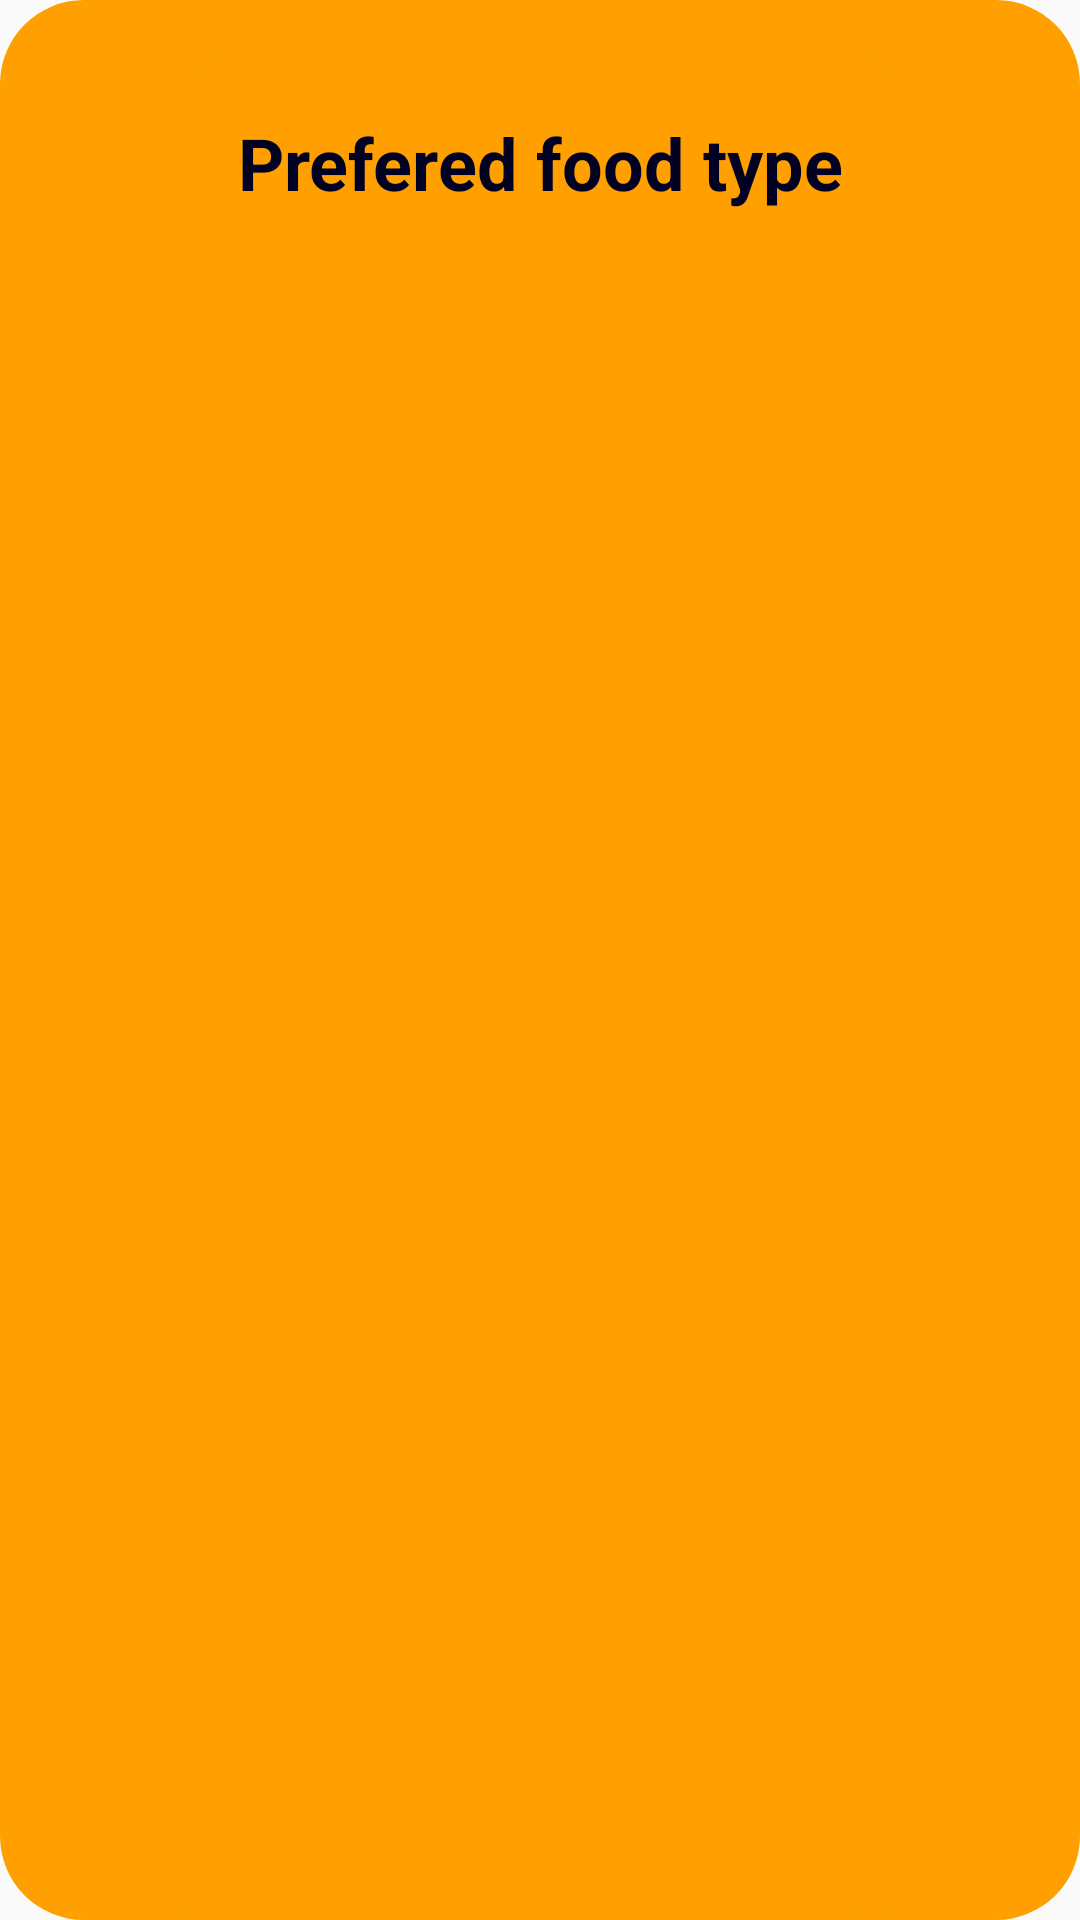

Produce the Android XML layout that renders to this screen, including the resource entries it uses.
<!-- AndroidManifest.xml: application theme AppTheme -->
<!-- res/layout/activity_list.xml -->
<?xml version="1.0" encoding="utf-8"?>
<TableLayout
    xmlns:android="http://schemas.android.com/apk/res/android"
    android:orientation="vertical"
    android:layout_width="match_parent"
    android:background="@drawable/round_button"
    android:layout_height="wrap_content">

    <TextView
        android:id="@+id/simpleTextView0"
        android:layout_width="228dp"
        android:layout_height="match_parent"
        android:layout_marginLeft="50dp"
        android:layout_marginTop="20dp"
        android:layout_marginRight="50dp"
        android:background="@drawable/round_button"
        android:padding="18dip"
        android:text="Prefered food type"
        android:textAlignment="center"
        android:textColor="#002"
        android:textSize="24sp"
        android:textStyle="bold" />


    <Button
        android:id="@+id/nutrientsbutton"
        android:layout_width="147dp"
        android:layout_height="wrap_content"
        android:layout_marginLeft="50dp"
        android:layout_marginTop="50dp"
        android:layout_marginRight="50dp"
        android:layout_marginBottom="50dp"
        android:background="@drawable/round_button"
        android:backgroundTint="@color/cardview_light_background"
        android:padding="18dip"
        android:text="carbohydrates"
        android:textColor="#000"
        android:textSize="14sp" />

    <Button

        android:id="@+id/vitaminsbutton"
        android:layout_width="wrap_content"
        android:layout_height="wrap_content"
        android:layout_marginLeft="50dp"
        android:layout_marginTop="50dp"
        android:layout_marginRight="50dp"
        android:layout_marginBottom="50dp"
        android:background="@drawable/round_button"
        android:backgroundTint="@color/cardview_light_background"
        android:padding="18dip"
        android:text="Proteins"
        android:textColor="#000"
        android:textSize="14sp" />

    <Button

        android:id="@+id/carbohydratesbutton"
        android:layout_width="wrap_content"
        android:layout_height="wrap_content"
        android:layout_marginLeft="50dp"
        android:layout_marginTop="50dp"
        android:layout_marginRight="50dp"
        android:layout_marginBottom="50dp"
        android:background="@drawable/round_button"
        android:backgroundTint="@color/cardview_light_background"
        android:padding="18dip"
        android:text="Vitamins"
        android:textColor="#000"
        android:textSize="14sp" />
</TableLayout>
<!-- resources referenced by this layout -->
<resources>
  <!-- drawable round_button (drawable) -->
  <?xml version="1.0" encoding="utf-8"?>
  <shape android:shape="rectangle" xmlns:android="http://schemas.android.com/apk/res/android">
      <solid android:color="#FFA000"/>
      <corners android:radius="28dp"/>
  
  </shape>
  <style name="AppTheme" parent="Theme.AppCompat.Light.DarkActionBar">
          
          <item name="colorPrimary">@color/colorPrimary</item>
          <item name="colorPrimaryDark">@color/colorPrimaryDark</item>
          <item name="colorAccent">@color/colorAccent</item>
      </style>
  <color name="colorPrimary">#008577</color>
  <color name="colorPrimaryDark">#51AE7122</color>
  <color name="colorAccent">#D81B60</color>
</resources>
